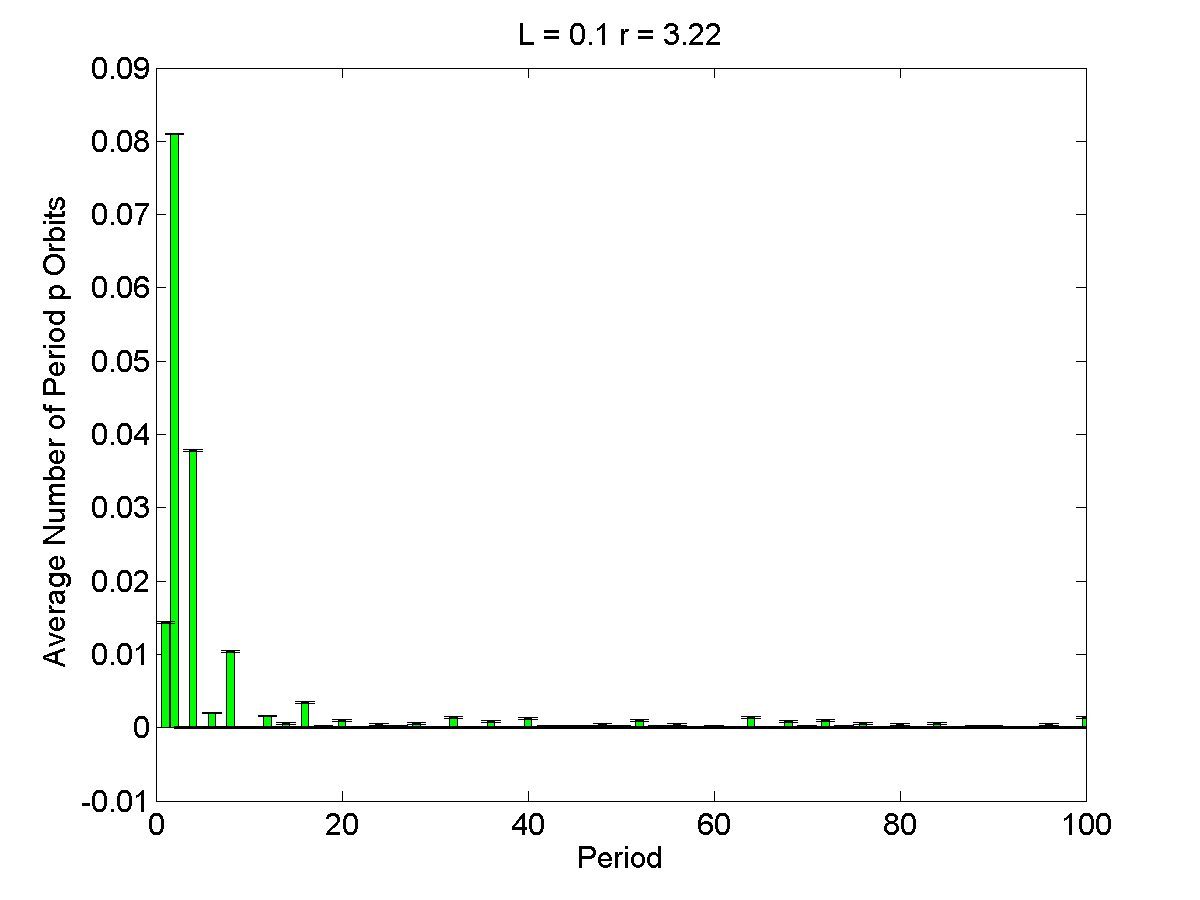

The file beside this chart, header and first rows:
1, 0.0144, 0.0001276
2, 0.081, 0.0001276
3, 0, 0.0001276
4, 0.0378, 0.0001276
5, 0, 0.0001276
6, 0.002, 0.0001276
7, 0, 0.0001276
8, 0.0104, 0.0001276
9, 0, 0.0001276
10, 0, 0.0001276
11, 0, 0.0001276
12, 0.0016, 0.0001276
13, 0, 0.0001276
14, 0.0006, 0.0001276
15, 0, 0.0001276
16, 0.0034, 0.0001276
17, 0, 0.0001276
18, 0.0002, 0.0001276
19, 0, 0.0001276
20, 0.001, 0.0001276
21, 0, 0.0001276
22, 0, 0.0001276
23, 0, 0.0001276
24, 0.0004, 0.0001276
25, 0, 0.0001276
26, 0.0002, 0.0001276
27, 0, 0.0001276
28, 0.0006, 0.0001276
29, 0, 0.0001276
30, 0, 0.0001276
31, 0, 0.0001276
32, 0.0014, 0.0001276
33, 0, 0.0001276
34, 0, 0.0001276
35, 0, 0.0001276
36, 0.0008, 0.0001276
37, 0, 0.0001276
38, 0, 0.0001276
39, 0, 0.0001276
40, 0.0012, 0.0001276
41, 0, 0.0001276
42, 0.0002, 0.0001276
43, 0, 0.0001276
44, 0.0002, 0.0001276
45, 0, 0.0001276
46, 0.0002, 0.0001276
47, 0, 0.0001276
48, 0.0004, 0.0001276
49, 0, 0.0001276
50, 0.0002, 0.0001276
51, 0, 0.0001276
52, 0.001, 0.0001276
53, 0, 0.0001276
54, 0.0002, 0.0001276
55, 0, 0.0001276
56, 0.0004, 0.0001276
57, 0, 0.0001276
58, 0, 0.0001276
59, 0, 0.0001276
60, 0.0002, 0.0001276
61, 0, 0.0001276
... 39 more rows
